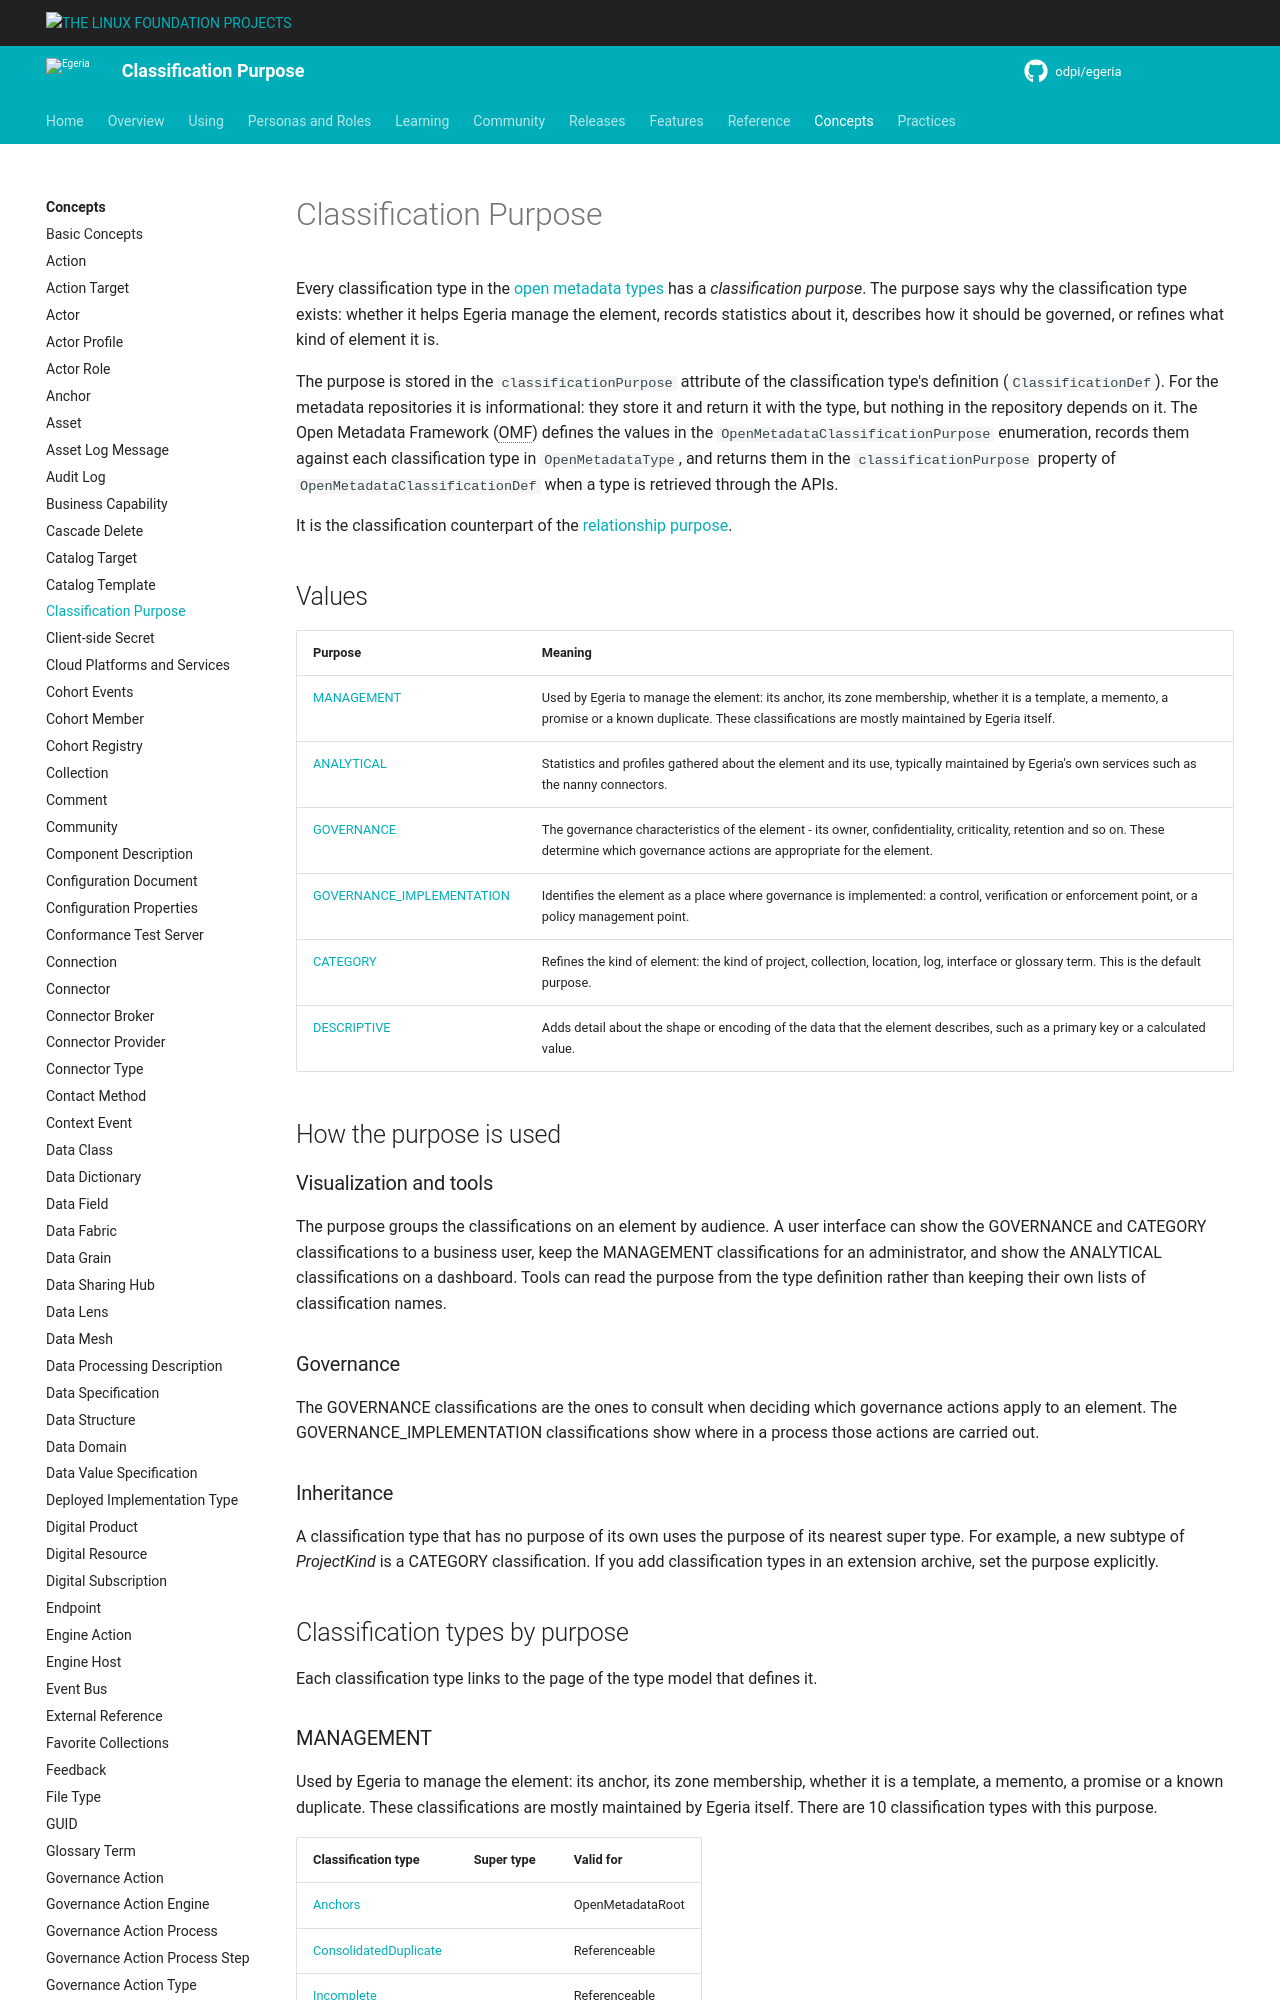

repository: odpi/egeria-docs · page: concepts/classification-purpose/index.html · generator: mkdocs

---
hide:
- toc
---

<!-- SPDX-License-Identifier: CC-BY-4.0 -->
<!-- Copyright Contributors to the Egeria project. -->

# Classification Purpose

Every classification type in the [open metadata types](/types) has a *classification purpose*.  The purpose says why the classification type exists: whether it helps Egeria manage the element, records statistics about it, describes how it should be governed, or refines what kind of element it is.

The purpose is stored in the `classificationPurpose` attribute of the classification type's definition (`ClassificationDef`).  For the metadata repositories it is informational: they store it and return it with the type, but nothing in the repository depends on it.  The Open Metadata Framework (OMF) defines the values in the `OpenMetadataClassificationPurpose` enumeration, records them against each classification type in `OpenMetadataType`, and returns them in the `classificationPurpose` property of `OpenMetadataClassificationDef` when a type is retrieved through the APIs.

It is the classification counterpart of the [relationship purpose](/concepts/relationship-purpose).

## Values

| Purpose | Meaning |
|---|---|
| [MANAGEMENT](#management) | Used by Egeria to manage the element: its anchor, its zone membership, whether it is a template, a memento, a promise or a known duplicate.  These classifications are mostly maintained by Egeria itself. |
| [ANALYTICAL](#analytical) | Statistics and profiles gathered about the element and its use, typically maintained by Egeria's own services such as the nanny connectors. |
| [GOVERNANCE](#governance) | The governance characteristics of the element - its owner, confidentiality, criticality, retention and so on.  These determine which governance actions are appropriate for the element. |
| [GOVERNANCE_IMPLEMENTATION](#governance_implementation) | Identifies the element as a place where governance is implemented: a control, verification or enforcement point, or a policy management point. |
| [CATEGORY](#category) | Refines the kind of element: the kind of project, collection, location, log, interface or glossary term.  This is the default purpose. |
| [DESCRIPTIVE](#descriptive) | Adds detail about the shape or encoding of the data that the element describes, such as a primary key or a calculated value. |

## How the purpose is used

### Visualization and tools

The purpose groups the classifications on an element by audience.  A user interface can show the GOVERNANCE and CATEGORY classifications to a business user, keep the MANAGEMENT classifications for an administrator, and show the ANALYTICAL classifications on a dashboard.  Tools can read the purpose from the type definition rather than keeping their own lists of classification names.

### Governance

The GOVERNANCE classifications are the ones to consult when deciding which governance actions apply to an element.  The GOVERNANCE_IMPLEMENTATION classifications show where in a process those actions are carried out.

### Inheritance

A classification type that has no purpose of its own uses the purpose of its nearest super type.  For example, a new subtype of *ProjectKind* is a CATEGORY classification.  If you add classification types in an extension archive, set the purpose explicitly.

## Classification types by purpose

Each classification type links to the page of the type model that defines it.
